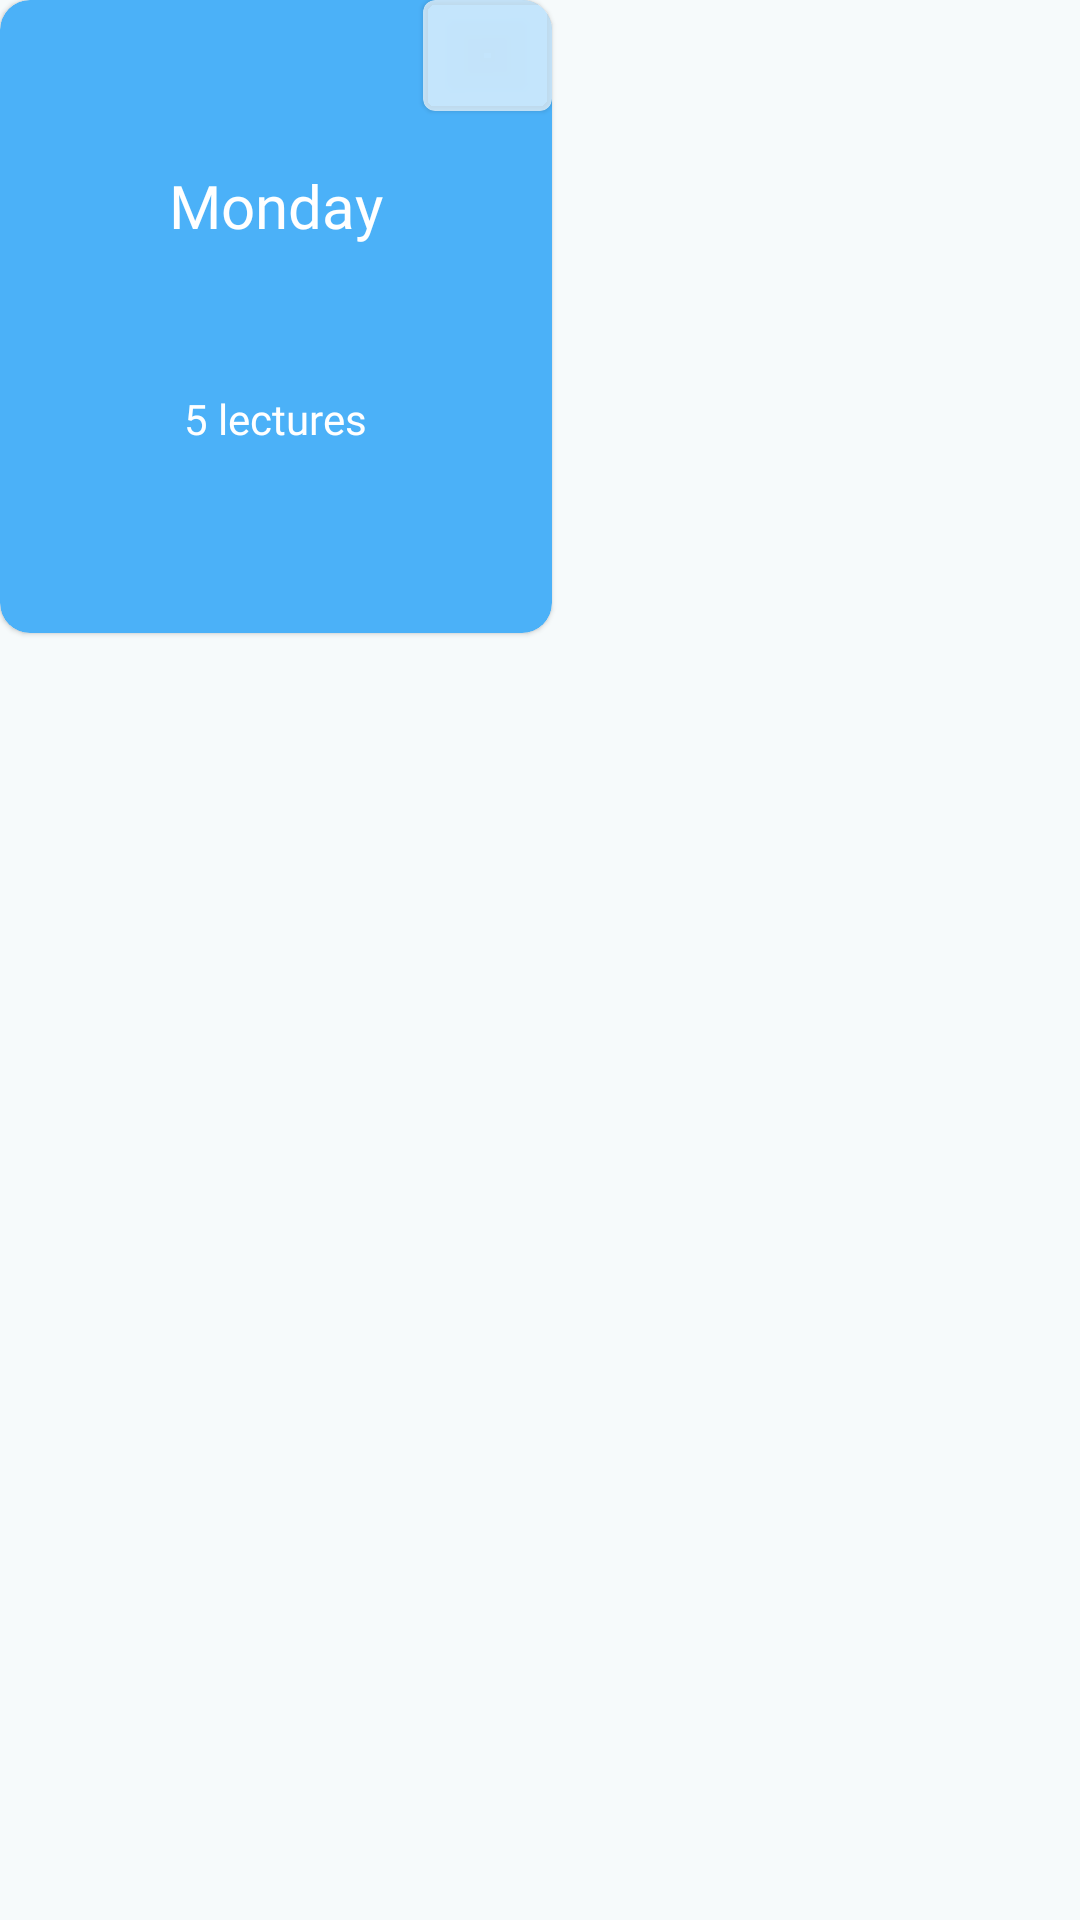

Here is an Android app screen rendered from its layout file. Give the layout XML and the strings, colors and styles it references.
<!-- AndroidManifest.xml: application theme Theme.SmarTT -->
<!-- res/layout/tt_scheduling_item.xml -->
<?xml version="1.0" encoding="utf-8"?>
<RelativeLayout xmlns:android="http://schemas.android.com/apk/res/android"
    xmlns:app="http://schemas.android.com/apk/res-auto"
    android:layout_width="wrap_content"
    android:layout_height="wrap_content"
    android:layout_marginLeft="16dp"
    android:layout_marginTop="10dp">

    <com.google.android.material.card.MaterialCardView
        android:id="@+id/tt_scheduling_item_card_view"
        android:layout_width="184dp"
        android:layout_height="211dp"
        android:backgroundTint="@color/color_monday"
        app:cardCornerRadius="10dp">

        <RelativeLayout
            android:layout_width="match_parent"
            android:layout_height="match_parent">


            <com.google.android.material.card.MaterialCardView
                android:layout_width="43dp"
                android:layout_height="37dp"
                android:layout_alignParentEnd="true"
                android:backgroundTint="@color/plus_icon_bg"

                >

                <com.google.android.material.imageview.ShapeableImageView
                    android:layout_width="wrap_content"
                    android:layout_height="wrap_content"
                    android:layout_gravity="center"
                    android:scaleType="centerCrop"
                    android:src="@drawable/add_weekday" />

            </com.google.android.material.card.MaterialCardView>


            <com.google.android.material.textview.MaterialTextView
                android:id="@+id/weekday_textview"
                android:layout_width="wrap_content"
                android:layout_height="wrap_content"
                android:layout_centerHorizontal="true"
                android:layout_marginTop="55dp"
                android:fontFamily="@font/poppins"
                android:text="@string/monday"
                android:textColor="@color/white"
                android:textSize="20sp" />

            <com.google.android.material.textview.MaterialTextView
                android:id="@+id/lectures_textview"
                android:layout_width="wrap_content"
                android:layout_height="wrap_content"
                android:layout_below="@id/weekday_textview"
                android:layout_centerHorizontal="true"
                android:layout_marginTop="48dp"
                android:fontFamily="@font/poppins"
                android:text="@string/_5_lectures"
                android:textColor="@color/white"
                android:textSize="14sp" />


        </RelativeLayout>
    </com.google.android.material.card.MaterialCardView>

</RelativeLayout>
<!-- resources referenced by this layout -->
<resources>
  <color name="color_monday">#4BB1F8</color>
  <color name="plus_icon_bg">#ABFFFFFF</color>
  <color name="white">#FFFFFFFF</color>
  <string name="_5_lectures">5 lectures</string>
  <string name="monday">Monday</string>
  <style name="Theme.SmarTT" parent="Theme.MaterialComponents.DayNight.NoActionBar">
          <item name="colorPrimary">@color/white</item>
          <item name="colorPrimaryVariant">@color/silverchalice</item>
          <item name="colorOnPrimary">@color/remindi_black</item>
          <item name="android:textColorPrimary">@color/remindi_black</item>
          <item name="android:textColor">@color/remindi_black</item>
          <item name="colorSurface">@color/white</item>
          <item name="colorOnSurface">@color/remindi_black</item>
          <item name="android:windowBackground">@color/remindi_background_color</item>
          <item name="backgroundColor">@color/remindi_background_color</item>
          <item name="colorOnBackground">@color/remindi_black</item>
          <item name="actionBarTheme">@style/RemindiActionBar</item>
          <item name="colorSecondary">@color/remindi_black</item>
          <item name="colorSecondaryVariant">@color/black</item>
          <item name="colorOnSecondary">@color/white</item>
          <item name="android:statusBarColor" tools:targetApi="l">?attr/colorPrimaryVariant</item>
          <item name="elevation">0dp</item>
          <item name="colorError">@color/red_orange</item>
      </style>
  <color name="silverchalice">#FFB0B0B0</color>
  <color name="remindi_black">#FF3E3E3E</color>
  <color name="remindi_background_color">#FFF6FAFB</color>
  <style name="RemindiActionBar" parent="Theme.AppCompat.DayNight.NoActionBar">
          <item name="colorPrimary">@color/white</item>
          <item name="android:textColorPrimary">@color/remindi_black</item>
          <item name="elevation">0dp</item>
      </style>
  <color name="black">#FF000000</color>
  <color name="red_orange">#FF2424</color>
</resources>
